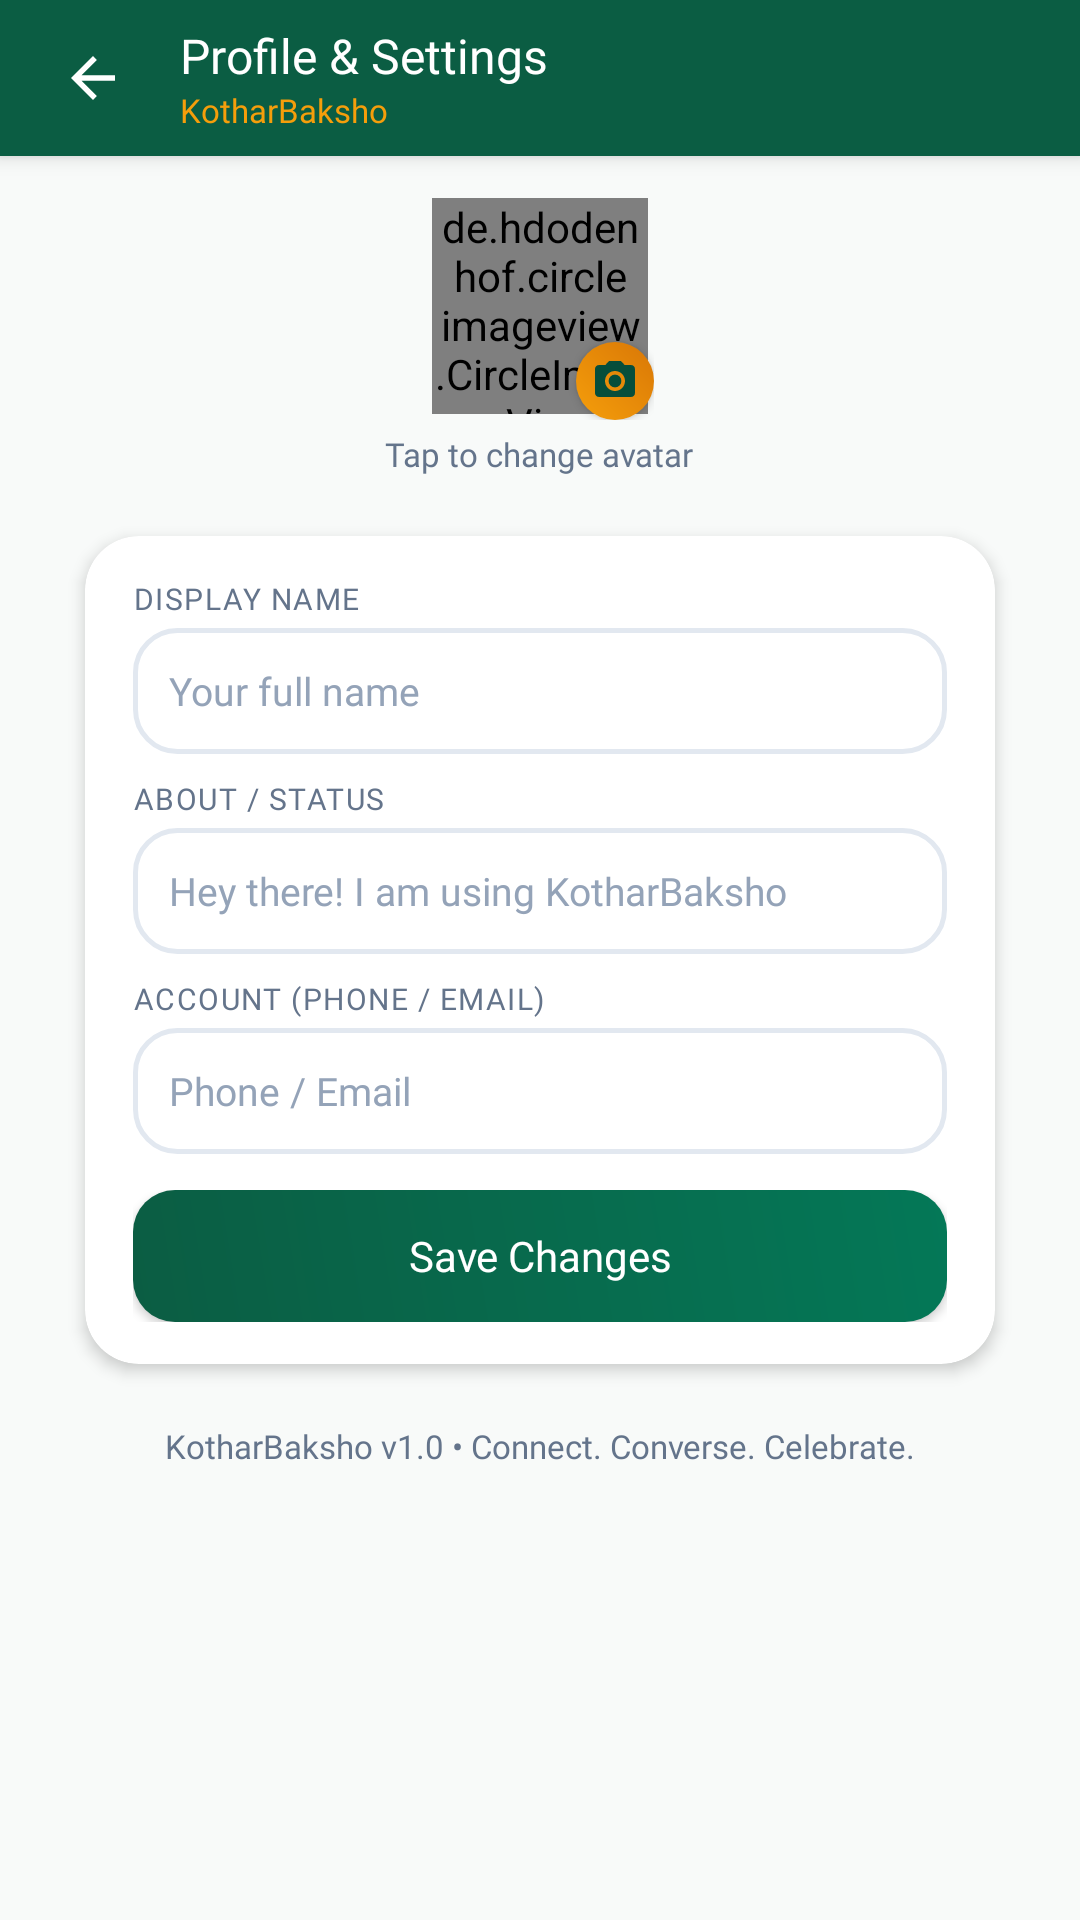

Produce the Android XML layout that renders to this screen, including the resource entries it uses.
<!-- AndroidManifest.xml: application theme Theme.KotharBaksho -->
<!-- res/layout/activity_setting.xml -->
<?xml version="1.0" encoding="utf-8"?>
<androidx.constraintlayout.widget.ConstraintLayout xmlns:android="http://schemas.android.com/apk/res/android"
    xmlns:app="http://schemas.android.com/apk/res-auto"
    xmlns:tools="http://schemas.android.com/tools"
    android:layout_width="match_parent"
    android:layout_height="match_parent"
    android:background="@color/bg_main"
    tools:context=".setting">

    
    <LinearLayout
        android:id="@+id/header_bar"
        android:layout_width="match_parent"
        android:layout_height="52dp"
        android:background="@color/primary"
        android:elevation="4dp"
        android:gravity="center_vertical"
        android:orientation="horizontal"
        android:paddingHorizontal="14dp"
        app:layout_constraintEnd_toEndOf="parent"
        app:layout_constraintStart_toStartOf="parent"
        app:layout_constraintTop_toTopOf="parent">

        <ImageView
            android:id="@+id/back_btn"
            android:layout_width="34dp"
            android:layout_height="34dp"
            android:background="?attr/selectableItemBackgroundBorderless"
            android:contentDescription="Back"
            android:padding="6dp"
            android:src="@drawable/ic_back_arrow"
            app:tint="@color/white" />

        <LinearLayout
            android:layout_width="0dp"
            android:layout_height="wrap_content"
            android:layout_marginStart="12dp"
            android:layout_weight="1"
            android:orientation="vertical">

            <TextView
                android:layout_width="wrap_content"
                android:layout_height="wrap_content"
                android:fontFamily="@font/poppins_bold"
                android:text="Profile &amp; Settings"
                android:textColor="@color/white"
                android:textSize="16sp" />

            <TextView
                android:layout_width="wrap_content"
                android:layout_height="wrap_content"
                android:fontFamily="@font/poppins_regular"
                android:text="@string/app_name_english"
                android:textColor="@color/gold"
                android:textSize="11sp" />
        </LinearLayout>
    </LinearLayout>

    <ScrollView
        android:layout_width="match_parent"
        android:layout_height="0dp"
        android:fillViewport="true"
        android:scrollbars="none"
        app:layout_constraintBottom_toBottomOf="parent"
        app:layout_constraintTop_toBottomOf="@id/header_bar">

        <LinearLayout
            android:layout_width="match_parent"
            android:layout_height="wrap_content"
            android:gravity="center_horizontal"
            android:orientation="vertical"
            android:paddingHorizontal="20dp"
            android:paddingTop="12dp"
            android:paddingBottom="14dp">

            
            <FrameLayout
                android:id="@+id/avatar_container"
                android:layout_width="76dp"
                android:layout_height="76dp"
                android:clickable="true"
                android:focusable="true">

                <de.hdodenhof.circleimageview.CircleImageView
                    android:id="@+id/settingprofile"
                    android:layout_width="72dp"
                    android:layout_height="72dp"
                    android:layout_gravity="center"
                    android:src="@drawable/man"
                    app:civ_border_color="@color/gold"
                    app:civ_border_width="2dp" />

                
                <ImageView
                    android:id="@+id/btn_change_photo"
                    android:layout_width="26dp"
                    android:layout_height="26dp"
                    android:layout_gravity="bottom|end"
                    android:background="@drawable/bg_btn_gold"
                    android:contentDescription="Change Photo"
                    android:elevation="2dp"
                    android:padding="5dp"
                    android:src="@drawable/ic_camera_vector"
                    app:tint="@color/emerald_dark" />
            </FrameLayout>

            <TextView
                android:layout_width="wrap_content"
                android:layout_height="wrap_content"
                android:layout_marginTop="4dp"
                android:fontFamily="@font/poppins_regular"
                android:text="Tap to change avatar"
                android:textColor="@color/text_secondary"
                android:textSize="11sp" />

            
            <androidx.cardview.widget.CardView
                android:layout_width="match_parent"
                android:layout_height="wrap_content"
                android:layout_marginTop="10dp"
                app:cardBackgroundColor="@color/surface_card"
                app:cardCornerRadius="18dp"
                app:cardElevation="3dp"
                app:cardUseCompatPadding="true">

                <LinearLayout
                    android:layout_width="match_parent"
                    android:layout_height="wrap_content"
                    android:orientation="vertical"
                    android:paddingHorizontal="16dp"
                    android:paddingVertical="14dp">

                    
                    <TextView
                        android:layout_width="wrap_content"
                        android:layout_height="wrap_content"
                        android:fontFamily="@font/poppins_bold"
                        android:letterSpacing="0.05"
                        android:text="DISPLAY NAME"
                        android:textColor="@color/text_secondary"
                        android:textSize="10sp" />

                    <EditText
                        android:id="@+id/settingname"
                        android:layout_width="match_parent"
                        android:layout_height="42dp"
                        android:layout_marginTop="3dp"
                        android:background="@drawable/bg_input_field"
                        android:fontFamily="@font/poppins_regular"
                        android:hint="Your full name"
                        android:inputType="textPersonName|textCapWords"
                        android:maxLength="35"
                        android:paddingHorizontal="12dp"
                        android:textColor="@color/text_primary"
                        android:textColorHint="@color/text_hint"
                        android:textSize="13sp" />

                    
                    <TextView
                        android:layout_width="wrap_content"
                        android:layout_height="wrap_content"
                        android:layout_marginTop="8dp"
                        android:fontFamily="@font/poppins_bold"
                        android:letterSpacing="0.05"
                        android:text="ABOUT / STATUS"
                        android:textColor="@color/text_secondary"
                        android:textSize="10sp" />

                    <EditText
                        android:id="@+id/settingstatus"
                        android:layout_width="match_parent"
                        android:layout_height="42dp"
                        android:layout_marginTop="3dp"
                        android:background="@drawable/bg_input_field"
                        android:fontFamily="@font/poppins_regular"
                        android:hint="Hey there! I am using KotharBaksho"
                        android:inputType="textCapSentences"
                        android:paddingHorizontal="12dp"
                        android:textColor="@color/text_primary"
                        android:textColorHint="@color/text_hint"
                        android:textSize="13sp" />

                    
                    <TextView
                        android:layout_width="wrap_content"
                        android:layout_height="wrap_content"
                        android:layout_marginTop="8dp"
                        android:fontFamily="@font/poppins_bold"
                        android:letterSpacing="0.05"
                        android:text="ACCOUNT (PHONE / EMAIL)"
                        android:textColor="@color/text_secondary"
                        android:textSize="10sp" />

                    <EditText
                        android:id="@+id/settingemail"
                        android:layout_width="match_parent"
                        android:layout_height="42dp"
                        android:layout_marginTop="3dp"
                        android:background="@drawable/bg_input_field"
                        android:enabled="false"
                        android:focusable="false"
                        android:fontFamily="@font/poppins_regular"
                        android:hint="Phone / Email"
                        android:inputType="text"
                        android:paddingHorizontal="12dp"
                        android:textColor="@color/text_secondary"
                        android:textColorHint="@color/text_hint"
                        android:textSize="13sp" />

                    
                    <FrameLayout
                        android:layout_width="match_parent"
                        android:layout_height="44dp"
                        android:layout_marginTop="12dp">

                        <androidx.appcompat.widget.AppCompatButton
                            android:id="@+id/donebutt"
                            android:layout_width="match_parent"
                            android:layout_height="match_parent"
                            android:background="@drawable/bg_btn_primary"
                            android:fontFamily="@font/poppins_bold"
                            android:text="Save Changes"
                            android:textAllCaps="false"
                            android:textColor="@color/white"
                            android:textSize="14sp" />

                        <ProgressBar
                            android:id="@+id/save_progress"
                            android:layout_width="22dp"
                            android:layout_height="22dp"
                            android:layout_gravity="center"
                            android:indeterminateTint="@color/white"
                            android:visibility="gone" />

                    </FrameLayout>

                </LinearLayout>
            </androidx.cardview.widget.CardView>

            
            <TextView
                android:layout_width="wrap_content"
                android:layout_height="wrap_content"
                android:layout_marginTop="10dp"
                android:fontFamily="@font/poppins_regular"
                android:text="KotharBaksho v1.0 • Connect. Converse. Celebrate."
                android:textColor="@color/text_secondary"
                android:textSize="11sp" />

        </LinearLayout>
    </ScrollView>

</androidx.constraintlayout.widget.ConstraintLayout>
<!-- resources referenced by this layout -->
<resources>
  <color name="bg_main">#F8FAF9</color>
  <color name="emerald_dark">#064E3B</color>
  <color name="gold">#F59E0B</color>
  <color name="primary">#0B5D43</color>
  <color name="surface_card">#FFFFFF</color>
  <color name="text_hint">#94A3B8</color>
  <color name="text_primary">#0F172A</color>
  <color name="text_secondary">#64748B</color>
  <color name="white">#FFFFFFFF</color>
  <!-- drawable bg_btn_gold (drawable) -->
  <?xml version="1.0" encoding="utf-8"?>
  <ripple xmlns:android="http://schemas.android.com/apk/res/android"
      android:color="#33FFFFFF">
      <item>
          <shape>
              <gradient
                  android:startColor="@color/accent_gold"
                  android:endColor="@color/accent_gold_dark"
                  android:angle="45" />
              <corners android:radius="14dp" />
          </shape>
      </item>
  </ripple>
  <!-- drawable bg_btn_primary (drawable) -->
  <?xml version="1.0" encoding="utf-8"?>
  <ripple xmlns:android="http://schemas.android.com/apk/res/android"
      android:color="#33FFFFFF">
      <item>
          <shape>
              <gradient
                  android:startColor="@color/primary"
                  android:endColor="@color/primary_variant"
                  android:angle="45" />
              <corners android:radius="14dp" />
          </shape>
      </item>
  </ripple>
  <!-- drawable bg_input_field (drawable) -->
  <?xml version="1.0" encoding="utf-8"?>
  <shape xmlns:android="http://schemas.android.com/apk/res/android">
      <solid android:color="@color/surface_card" />
      <stroke android:width="1.5dp" android:color="@color/divider_line" />
      <corners android:radius="14dp" />
  </shape>
  <!-- drawable ic_back_arrow (drawable) -->
  <vector xmlns:android="http://schemas.android.com/apk/res/android"
      android:width="24dp"
      android:height="24dp"
      android:viewportWidth="24"
      android:viewportHeight="24">
    <path
        android:fillColor="@android:color/white"
        android:pathData="M20,11H7.83l5.59,-5.59L12,4l-8,8 8,8 1.41,-1.41L7.83,13H20V11Z"/>
  </vector>
  <!-- drawable ic_camera_vector (drawable) -->
  <vector xmlns:android="http://schemas.android.com/apk/res/android"
      android:width="24dp"
      android:height="24dp"
      android:viewportWidth="24"
      android:viewportHeight="24">
    <path
        android:fillColor="@color/primary"
        android:pathData="M12,12m-3.2,0a3.2,3.2 0,1 1,6.4 0a3.2,3.2 0,1 1,-6.4 0M9,2L7.17,4H4c-1.1,0 -2,0.9 -2,2v12c0,1.1 0.9,2 2,2h16c1.1,0 2,-0.9 2,-2V6c0,-1.1 -0.9,-2 -2,-2h-3.17L15,2H9zm3,15c-2.76,0 -5,-2.24 -5,-5s2.24,-5 5,-5 5,2.24 5,5 -2.24,5 -5,5z"/>
  </vector>
  <string name="app_name_english">KotharBaksho</string>
  <style name="Theme.KotharBaksho" parent="Theme.MaterialComponents.DayNight.NoActionBar">
          
          <item name="colorPrimary">@color/primary</item>
          <item name="colorPrimaryVariant">@color/primary_dark</item>
          <item name="colorOnPrimary">@color/white</item>
          
          <item name="colorSecondary">@color/accent_gold</item>
          <item name="colorSecondaryVariant">@color/accent_gold_dark</item>
          <item name="colorOnSecondary">@color/black</item>
          
          <item name="android:statusBarColor">@color/primary_dark</item>
          <item name="android:windowBackground">@color/bg_main</item>
      </style>
  <color name="accent_gold">#F59E0B</color>
  <color name="accent_gold_dark">#D97706</color>
  <color name="primary_variant">#047857</color>
  <color name="divider_line">#E2E8F0</color>
  <color name="primary_dark">#064E3B</color>
  <color name="black">#FF000000</color>
</resources>
